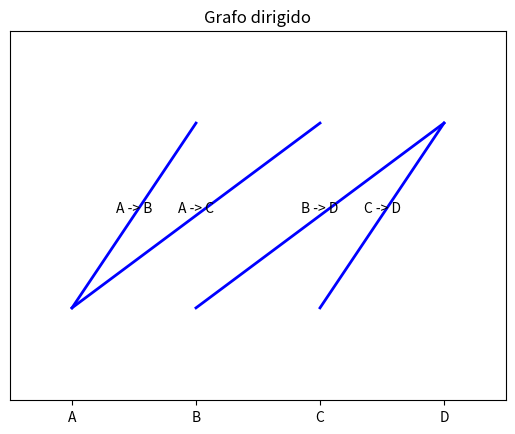

The matplotlib source for this figure:
import matplotlib.pyplot as plt
 
# Creamos un grafo vacío
grafo = {}
 
# Agregamos vertices al grafo
grafo["A"] = ["B", "C"]
grafo["B"] = ["D"]
grafo["C"] = ["D"]
grafo["D"] = []
 
# Graficamos el grafo
fig, ax = plt.subplots()
 
vertices = list(grafo.keys())
for i, vertice in enumerate(vertices):
    for adyacente in grafo[vertice]:
        j = vertices.index(adyacente)
        ax.plot([i, j], [0, 1], "b-", linewidth=2)
        ax.text((i + j) / 2, 0.5, vertice + " -> " + adyacente, ha="center", va="bottom", fontsize=10)
 
ax.set_xlim(-0.5, len(vertices) - 0.5)
ax.set_ylim(-0.5, 1.5)
ax.set_xticks(range(len(vertices)))
ax.set_xticklabels(vertices)
ax.set_yticks([])
ax.set_title("Grafo dirigido")
plt.show()